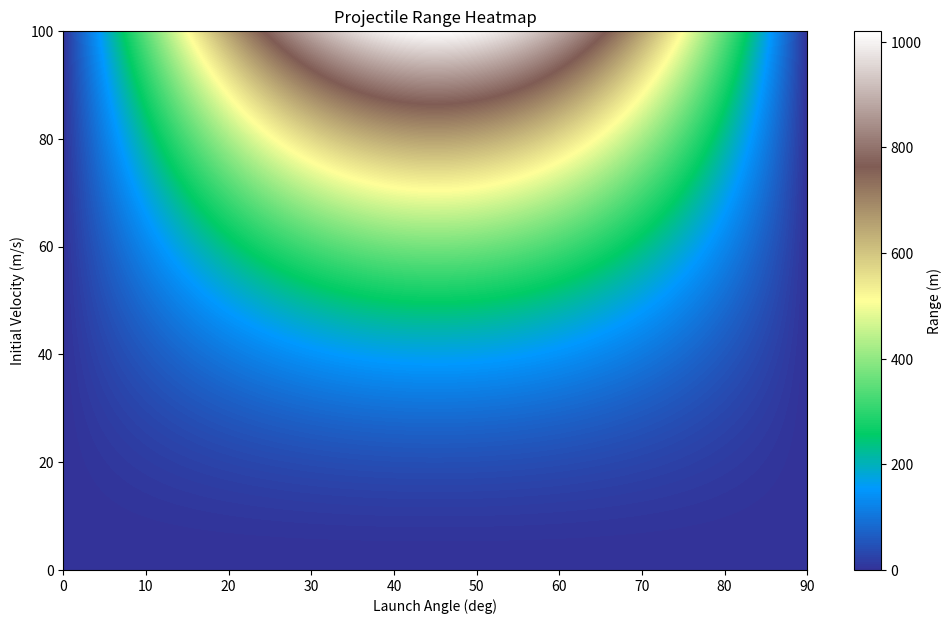
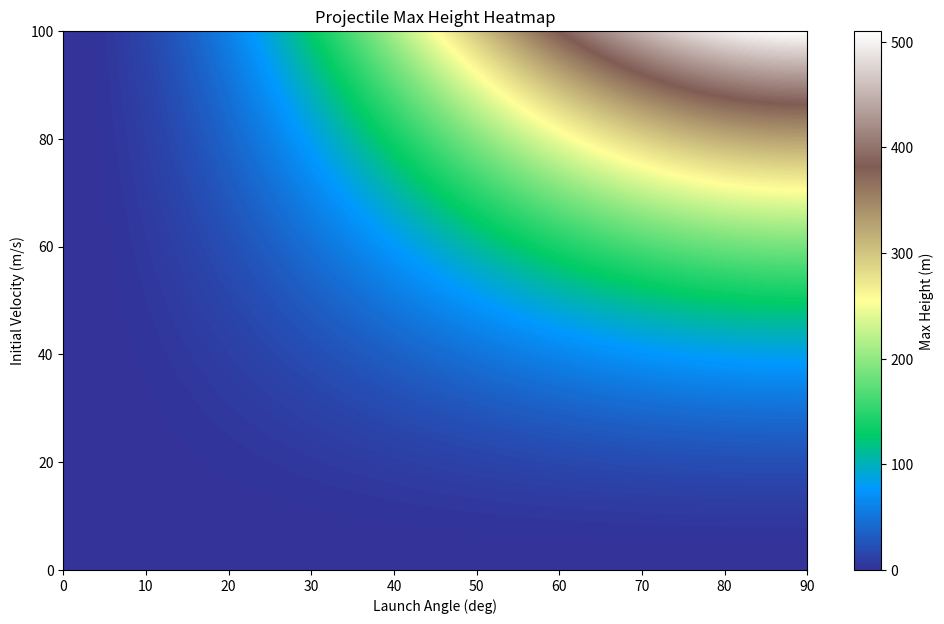
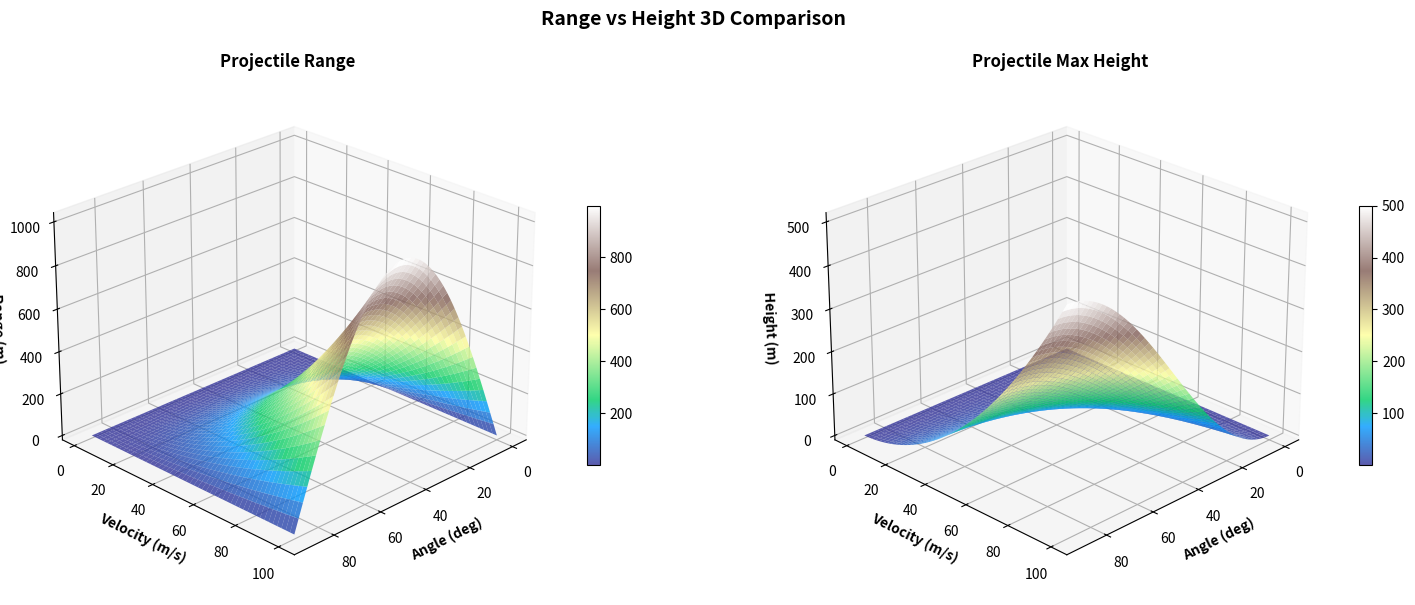

Python code for these plots, in order:
import matplotlib.pyplot as plt
import numpy as np

MAX_VELOCITY = 100
ANGLES = np.linspace(0, 90, 5000)        # set a range of angles between 0 and 90 deg
VELOCITIES = np.linspace(1, 100, 5000)   # set a range of reasonable velocities in m/s
ranges = np.zeros((len(VELOCITIES), len(ANGLES)))       # create ranges for plot based on entries in each dimension
angles_grid, velocities_grid = np.meshgrid(ANGLES, VELOCITIES)

GRAVITY = 9.8   # gravity on earth

def projectile_motion(initial_velocity, angle_deg, gravity = GRAVITY):
    # convert degrees to radians since NumPy trig functions use radians
    angle_rad = np.radians(angle_deg)

    # calculate initial velocity components
    v_x = velocities_grid * np.cos(angle_rad)
    v_y = velocities_grid * np.sin(angle_rad)

    # calculate total flight time using kinematics
    # y = v0*t + 0.5*a*t^2
    # since y = 0, we can rearrange to get the following equation:
    flight_time = 2 * v_y / GRAVITY

    # calculate range using kinematics
    # x = v0*t + 0.5*a*t^2
    # after plugging in a = 0, we get the following equation:
    range_value = v_x * flight_time
    height_value = (v_y ** 2) / (2 * gravity)
    return range_value, height_value

ranges, heights = projectile_motion(VELOCITIES,ANGLES,GRAVITY)

# Heat map formatting
# range heatmap
plt.figure(figsize=(12, 7))
plt.imshow(ranges, aspect='auto', origin='lower',
           extent=[0, 90, 0, MAX_VELOCITY], cmap='terrain')
plt.colorbar(label='Range (m)')
plt.xlabel('Launch Angle (deg)')
plt.ylabel('Initial Velocity (m/s)')
plt.title('Projectile Range Heatmap')
plt.savefig('projectile_range_heatmap.png', dpi=150)

# max height heatmap
plt.figure(figsize=(12, 7))
plt.imshow(heights, aspect='auto', origin='lower',
           extent=[0, 90, 0, MAX_VELOCITY], cmap='terrain')
plt.colorbar(label='Max Height (m)')
plt.xlabel('Launch Angle (deg)')
plt.ylabel('Initial Velocity (m/s)')
plt.title('Projectile Max Height Heatmap')
plt.savefig('projectile_height_heatmap.png', dpi=150)

# 3D plot for range and max height
fig = plt.figure(figsize=(16, 6))

# Plot 1: Range 3D Surface
ax1 = fig.add_subplot(121, projection='3d')
surf1 = ax1.plot_surface(angles_grid, velocities_grid, ranges,
                         cmap='terrain', edgecolor='none', alpha=0.8)
ax1.set_xlabel('Angle (deg)', fontsize=10, fontweight='bold')
ax1.set_ylabel('Velocity (m/s)', fontsize=10, fontweight='bold')
ax1.set_zlabel('Range (m)', fontsize=10, fontweight='bold')
ax1.set_title('Projectile Range', fontsize=12, fontweight='bold')
ax1.view_init(elev=25, azim=45)
fig.colorbar(surf1, ax=ax1, shrink=0.5)

# Plot 2: Height 3D Surface
ax2 = fig.add_subplot(122, projection='3d')
surf2 = ax2.plot_surface(angles_grid, velocities_grid, heights,
                         cmap='terrain', edgecolor='none', alpha=0.8)
ax2.set_xlabel('Angle (deg)', fontsize=10, fontweight='bold')
ax2.set_ylabel('Velocity (m/s)', fontsize=10, fontweight='bold')
ax2.set_zlabel('Height (m)', fontsize=10, fontweight='bold')
ax2.set_title('Projectile Max Height', fontsize=12, fontweight='bold')
ax2.view_init(elev=25, azim=45)
fig.colorbar(surf2, ax=ax2, shrink=0.5)

plt.suptitle('Range vs Height 3D Comparison', fontsize=14, fontweight='bold', y=1.00)
plt.tight_layout()
plt.savefig('range_vs_height_3d.png', dpi=150, bbox_inches='tight')
plt.show()
